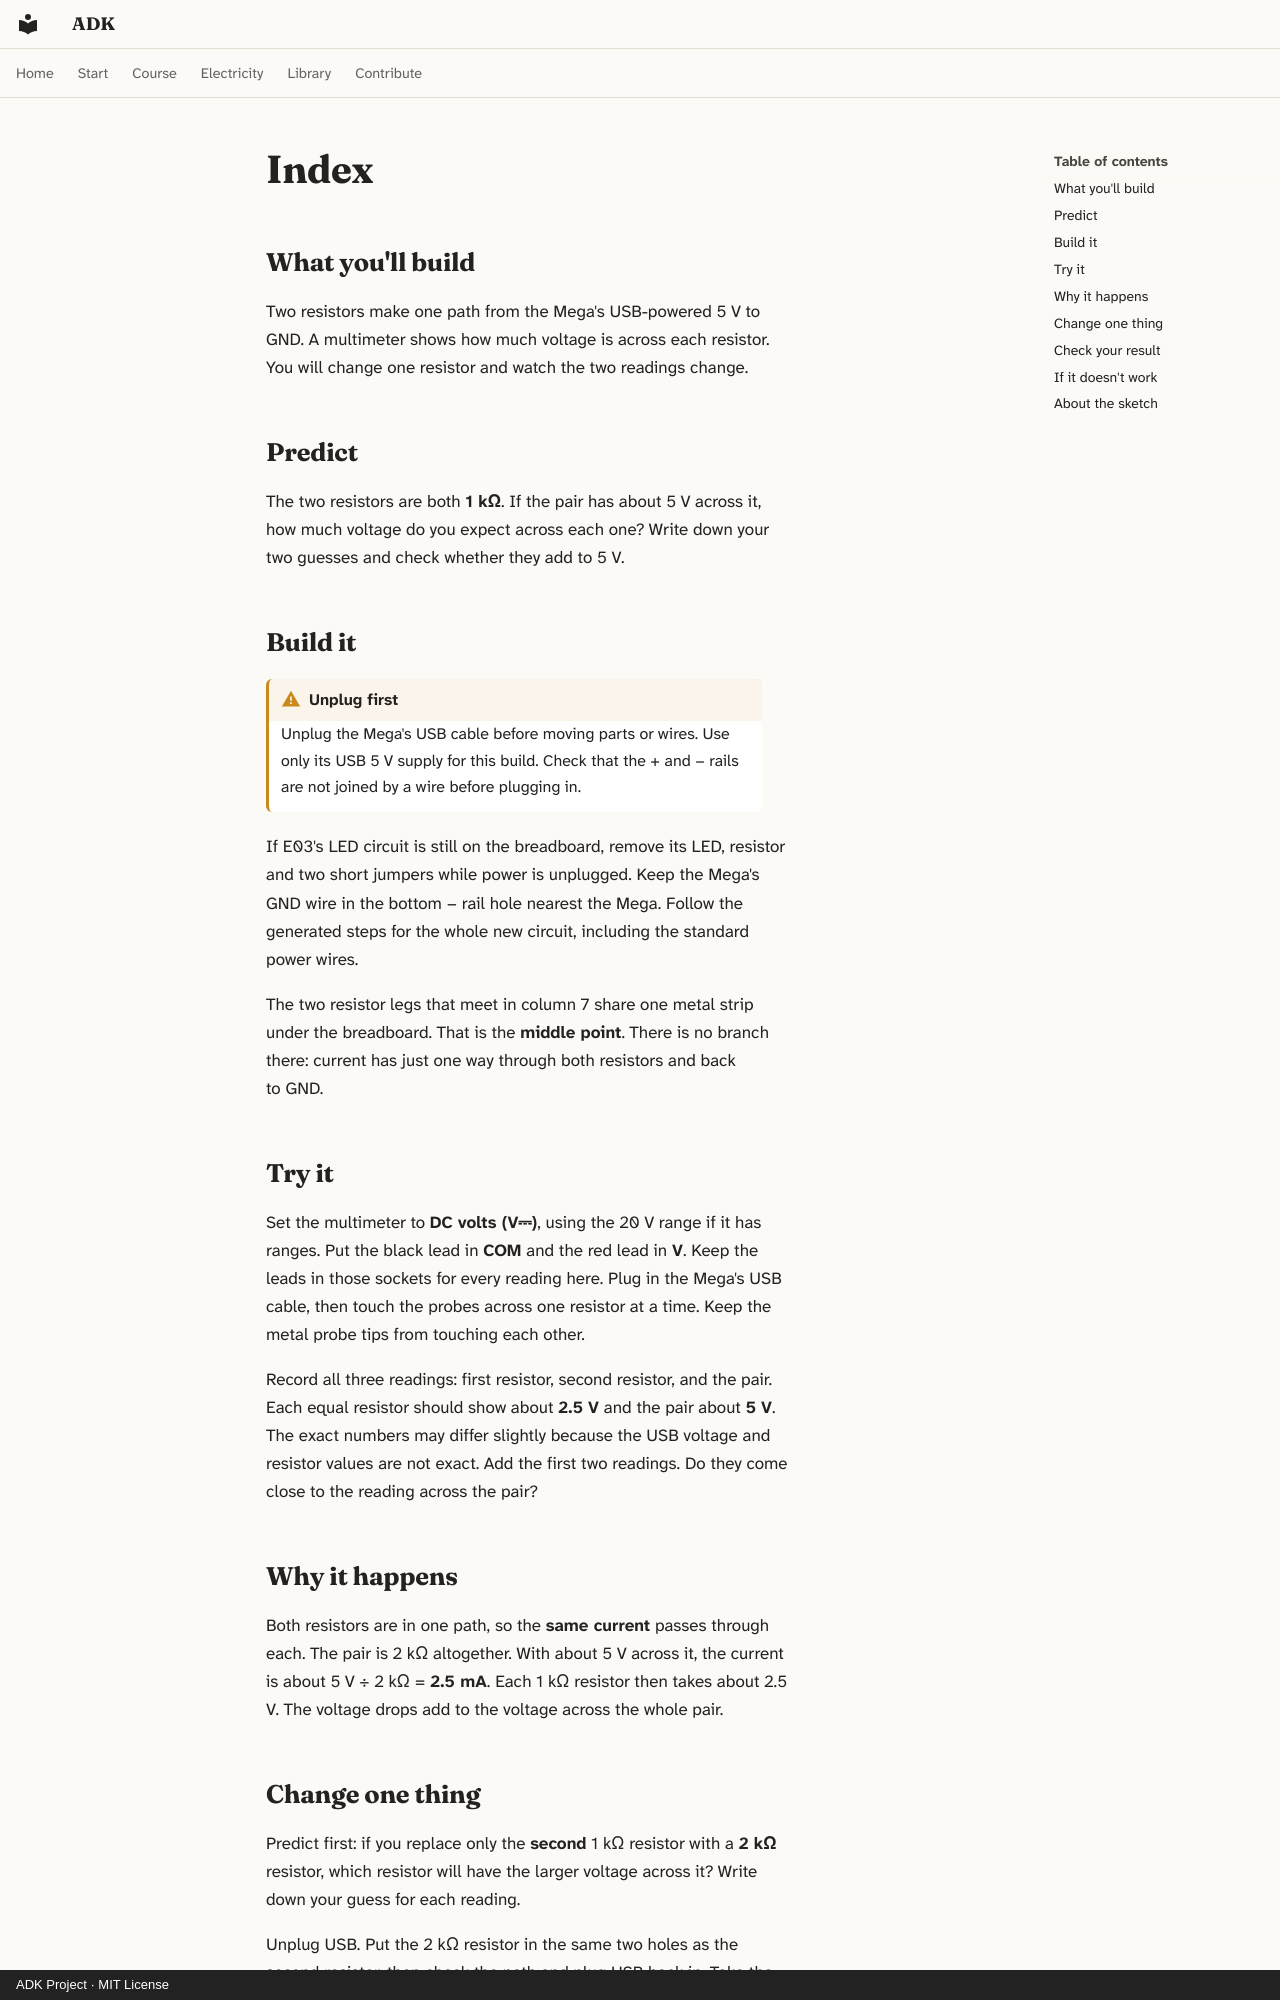

repository: spincyc/adk · page: lessons/059-resistors-in-series/index.html · generator: mkdocs · copyright: ADK Project · MIT License

---
lesson: 59
promise: See two resistors share 5 V, then change one resistor and watch the shares change.
time: 25 minutes
level: 1
parts:
  - Arduino Mega 2560 and its USB cable
  - Breadboard
  - 2 × 1 kΩ resistors (brown, black, black, brown, brown)
  - 2 kΩ resistor (red, black, black, brown, brown)
  - 4 jumper wires
  - Digital multimeter with DC volts (add-on, not in the kit)
ideas:
  - Parts in one path carry the same current
  - Series resistors share the supply voltage
laws:
  - {law: ohms-law, section: why-it-happens, for: "Finds 2.5 mA from 5 V across 2 kΩ"}
  - {law: voltage-law, section: why-it-happens, for: "Shows the two resistor drops add to the pair's"}
  - {law: series, section: why-it-happens, for: "Adds two 1 kΩ resistors to 2 kΩ"}
  - {law: divider, section: change-one-thing, for: "Predicts the 1.7 V and 3.3 V shares"}
---

## What you'll build

<!-- closeup -->

Two resistors make one path from the Mega's USB-powered 5 V to GND. A
multimeter shows how much voltage is across each resistor. You will change
one resistor and watch the two readings change.

## Predict

The two resistors are both **1 kΩ**. If the pair has about 5 V across it,
how much voltage do you expect across each one? Write down your two guesses
and check whether they add to 5 V.

## Build it

!!! warning "Unplug first"
    Unplug the Mega's USB cable before moving parts or wires. Use only its
    USB 5 V supply for this build. Check that the + and − rails are not
    joined by a wire before plugging in.

If E03's LED circuit is still on the breadboard, remove its LED, resistor
and two short jumpers while power is unplugged. Keep the Mega's GND wire in
the bottom − rail hole nearest the Mega. Follow the generated steps for the
whole new circuit, including the standard power wires.

<!-- bench -->

<!-- steps -->

The two resistor legs that meet in column 7 share one metal strip under the
breadboard. That is the **middle point**. There is no branch there: current
has just one way through both resistors and back to GND.

<!-- connections -->

## Try it

Set the multimeter to **DC volts (V⎓)**, using the 20 V range if it has
ranges. Put the black lead in **COM** and the red lead in **V**. Keep the
leads in those sockets for every reading here. Plug in the Mega's USB cable,
then touch the probes across one resistor at a time. Keep the metal probe
tips from touching each other.

<!-- measure -->

Record all three readings: first resistor, second resistor, and the pair.
Each equal resistor should show about **2.5 V** and the pair about **5 V**.
The exact numbers may differ slightly because the USB voltage and resistor
values are not exact. Add the first two readings. Do they come close to the
reading across the pair?

## Why it happens

Both resistors are in one path, so the **same current** passes through each.
The pair is 2 kΩ altogether. With about 5 V across it, the current is about
5 V ÷ 2 kΩ = **2.5 mA**. Each 1 kΩ resistor then takes about 2.5 V. The
voltage drops add to the voltage across the whole pair.
